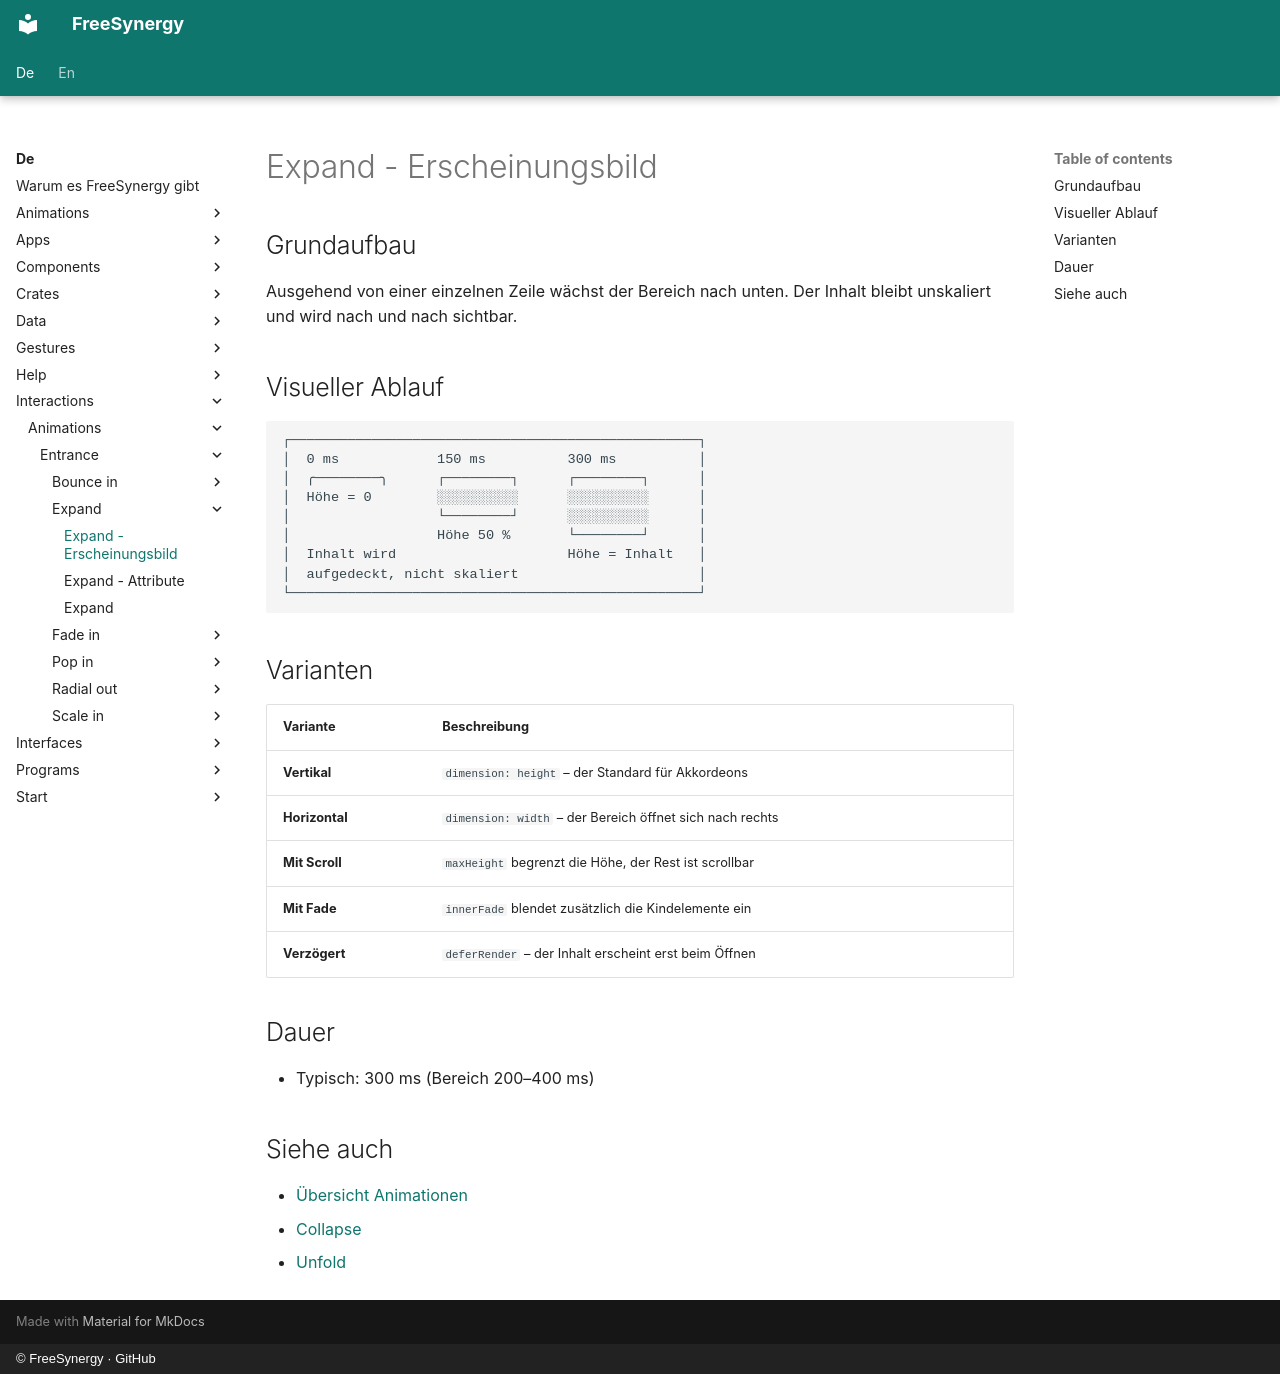

repository: FreeSynergy/fs-documentation · page: de/interactions/animations/entrance/expand/appearance/index.html · generator: mkdocs · copyright: © FreeSynergy · GitHub

# Expand - Erscheinungsbild

## Grundaufbau

Ausgehend von einer einzelnen Zeile wächst der Bereich nach unten. Der Inhalt bleibt unskaliert
und wird nach und nach sichtbar.

## Visueller Ablauf

```
┌──────────────────────────────────────────────────┐
│  0 ms            150 ms          300 ms          │
│  ╭────────╮      ┌────────┐      ┌────────┐      │
│  Höhe = 0        ░░░░░░░░░░      ░░░░░░░░░░      │
│                  └────────┘      ░░░░░░░░░░      │
│                  Höhe 50 %       └────────┘      │
│  Inhalt wird                     Höhe = Inhalt   │
│  aufgedeckt, nicht skaliert                      │
└──────────────────────────────────────────────────┘
```

## Varianten

| Variante | Beschreibung |
|---------|-------------|
| **Vertikal** | `dimension: height` – der Standard für Akkordeons |
| **Horizontal** | `dimension: width` – der Bereich öffnet sich nach rechts |
| **Mit Scroll** | `maxHeight` begrenzt die Höhe, der Rest ist scrollbar |
| **Mit Fade** | `innerFade` blendet zusätzlich die Kindelemente ein |
| **Verzögert** | `deferRender` – der Inhalt erscheint erst beim Öffnen |

## Dauer

- Typisch: 300 ms (Bereich 200–400 ms)

## Siehe auch

- [Übersicht Animationen](../../index.md)
- [Collapse](../../exit/collapse/description.md)
- [Unfold](../unfold/description.md)
